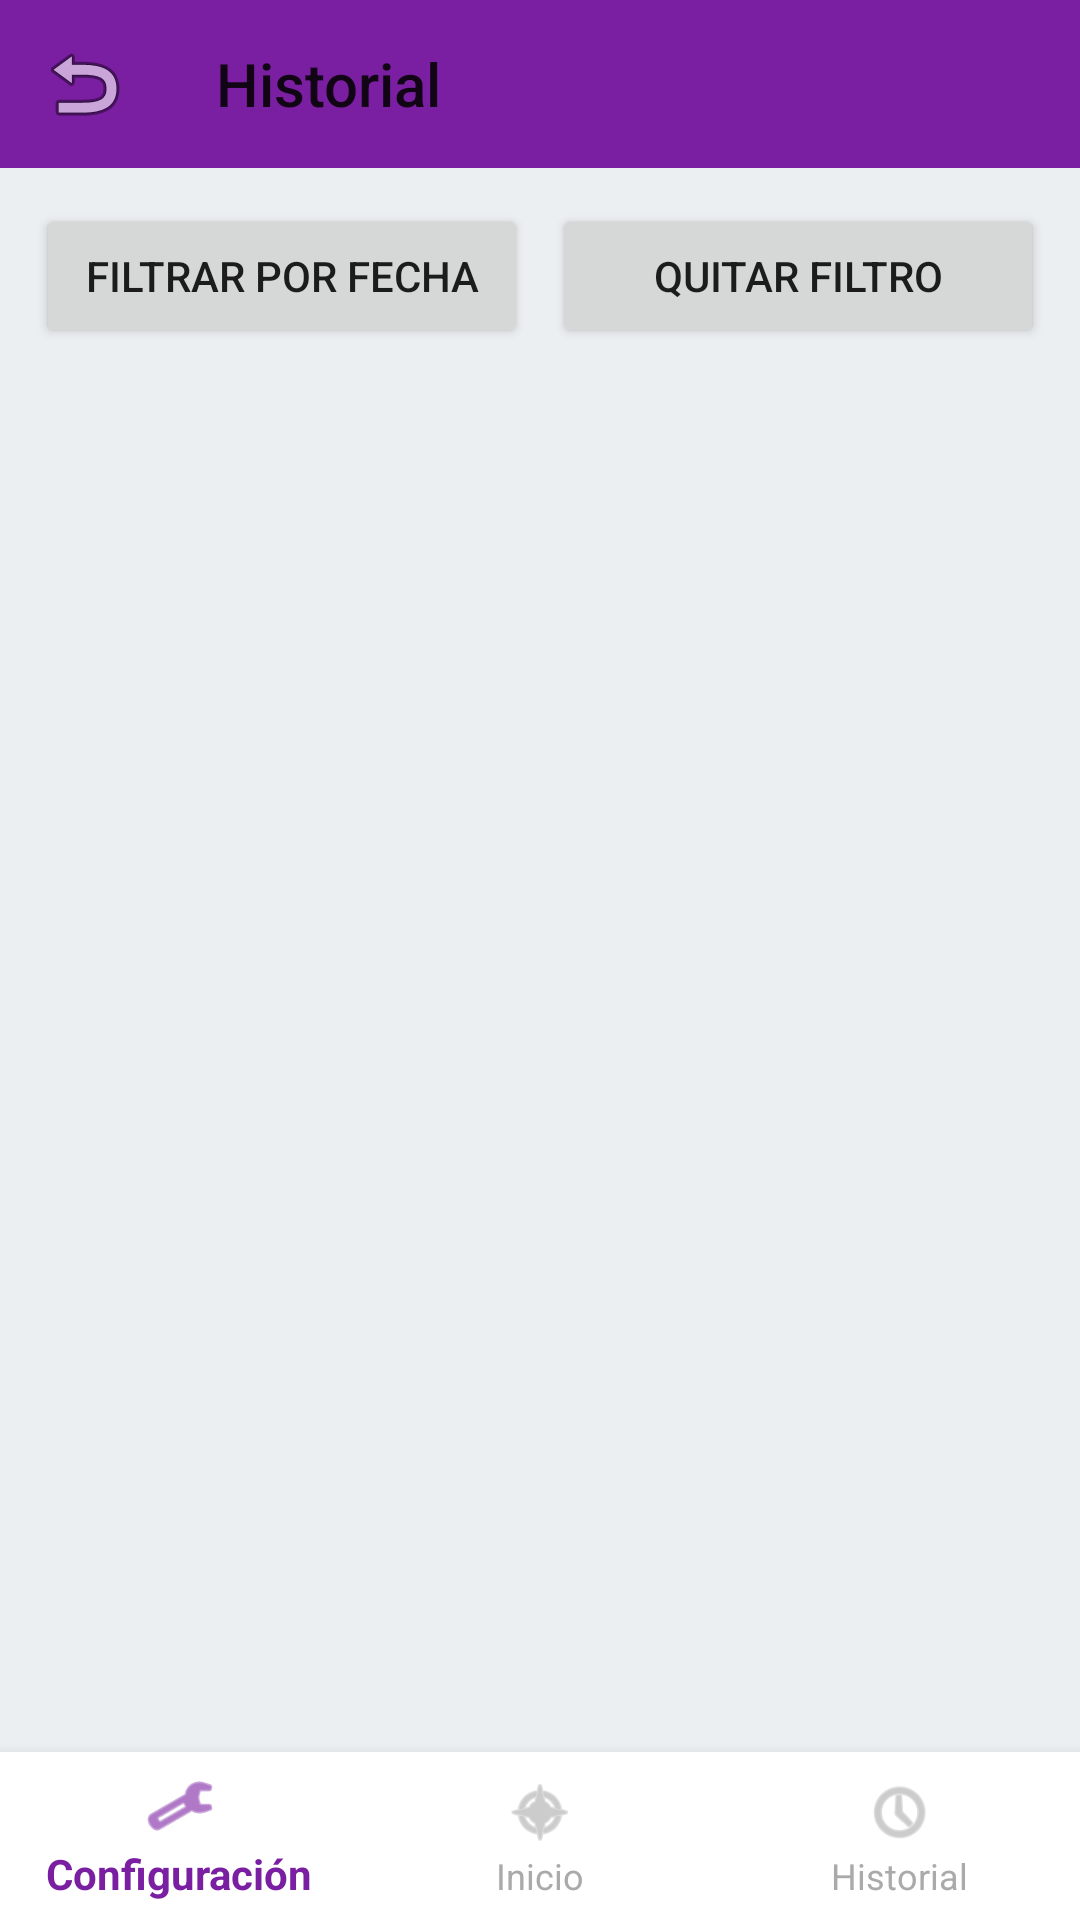

Reconstruct the res/layout file that produces this screen, plus the resources it refers to.
<!-- AndroidManifest.xml: application theme Theme.AmonGas -->
<!-- res/layout/activity_history.xml -->
<LinearLayout xmlns:android="http://schemas.android.com/apk/res/android"
    xmlns:app="http://schemas.android.com/apk/res-auto"
    android:orientation="vertical"
    android:layout_width="match_parent"
    android:layout_height="match_parent"
    android:background="@color/background_soft">

    
    <com.google.android.material.appbar.MaterialToolbar
        android:id="@+id/toolbar"
        android:layout_width="match_parent"
        android:layout_height="?attr/actionBarSize"
        android:background="?attr/colorPrimary"
        android:titleTextColor="@android:color/white"
        app:navigationIcon="@android:drawable/ic_menu_revert"
        app:title="Historial" />

    <LinearLayout
        android:layout_width="match_parent"
        android:layout_height="wrap_content"
        android:orientation="horizontal"
        android:padding="12dp">

        <Button
            android:id="@+id/btnFiltrarFecha"
            android:layout_width="0dp"
            android:layout_height="wrap_content"
            android:layout_weight="1"
            android:text="Filtrar por fecha" />

        <Button
            android:id="@+id/btnLimpiarFiltro"
            android:layout_width="0dp"
            android:layout_height="wrap_content"
            android:layout_weight="1"
            android:layout_marginStart="8dp"
            android:text="Quitar filtro" />
    </LinearLayout>


    
    <androidx.recyclerview.widget.RecyclerView
        android:id="@+id/rvHistorial"
        android:layout_width="match_parent"
        android:layout_height="0dp"
        android:layout_weight="1" />

    
    <com.google.android.material.bottomnavigation.BottomNavigationView
        android:id="@+id/bottomNavigationView"
        android:layout_width="match_parent"
        android:layout_height="wrap_content"
        android:background="@android:color/white"
        app:menu="@menu/bottom_nav_menu"
        app:itemIconTint="@color/nav_selector"
        app:itemTextColor="@color/nav_selector"
        app:labelVisibilityMode="labeled"
        app:elevation="8dp" />
</LinearLayout>
<!-- resources referenced by this layout -->
<resources>
  <color name="background_soft">#ECEFF1</color>
  <style name="Theme.AmonGas" parent="Theme.AppCompat.Light.NoActionBar">
          <item name="colorPrimary">@color/purple_500</item>
          <item name="colorPrimaryDark">@color/purple_700</item>
          <item name="colorAccent">@color/teal_200</item>
      </style>
  <color name="purple_500">#7B1FA2</color>
  <color name="purple_700">#3700B3</color>
  <color name="teal_200">#03DAC5</color>
</resources>
